8-way image classification set "datasets" from GitHub (ctanyt/fish-img-classification); label vocabulary: blue spot ray, honeycomb grouper, honeycomb ray, hybrid grouper, queenfish, red sea bream, sea bass, shovelnose.

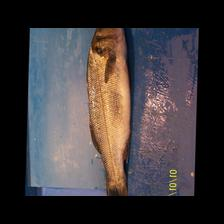
Label: sea bass

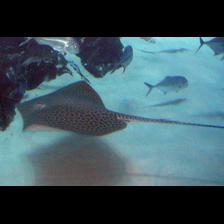
Label: honeycomb ray

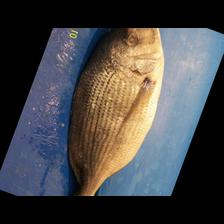
Label: red sea bream

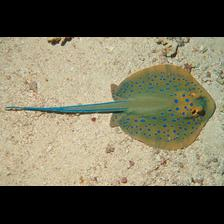
Label: blue spot ray

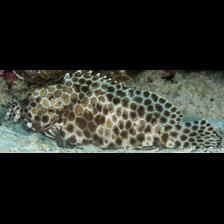
Label: honeycomb grouper

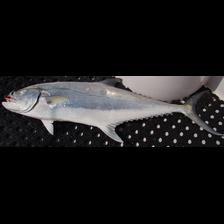
Label: queenfish
